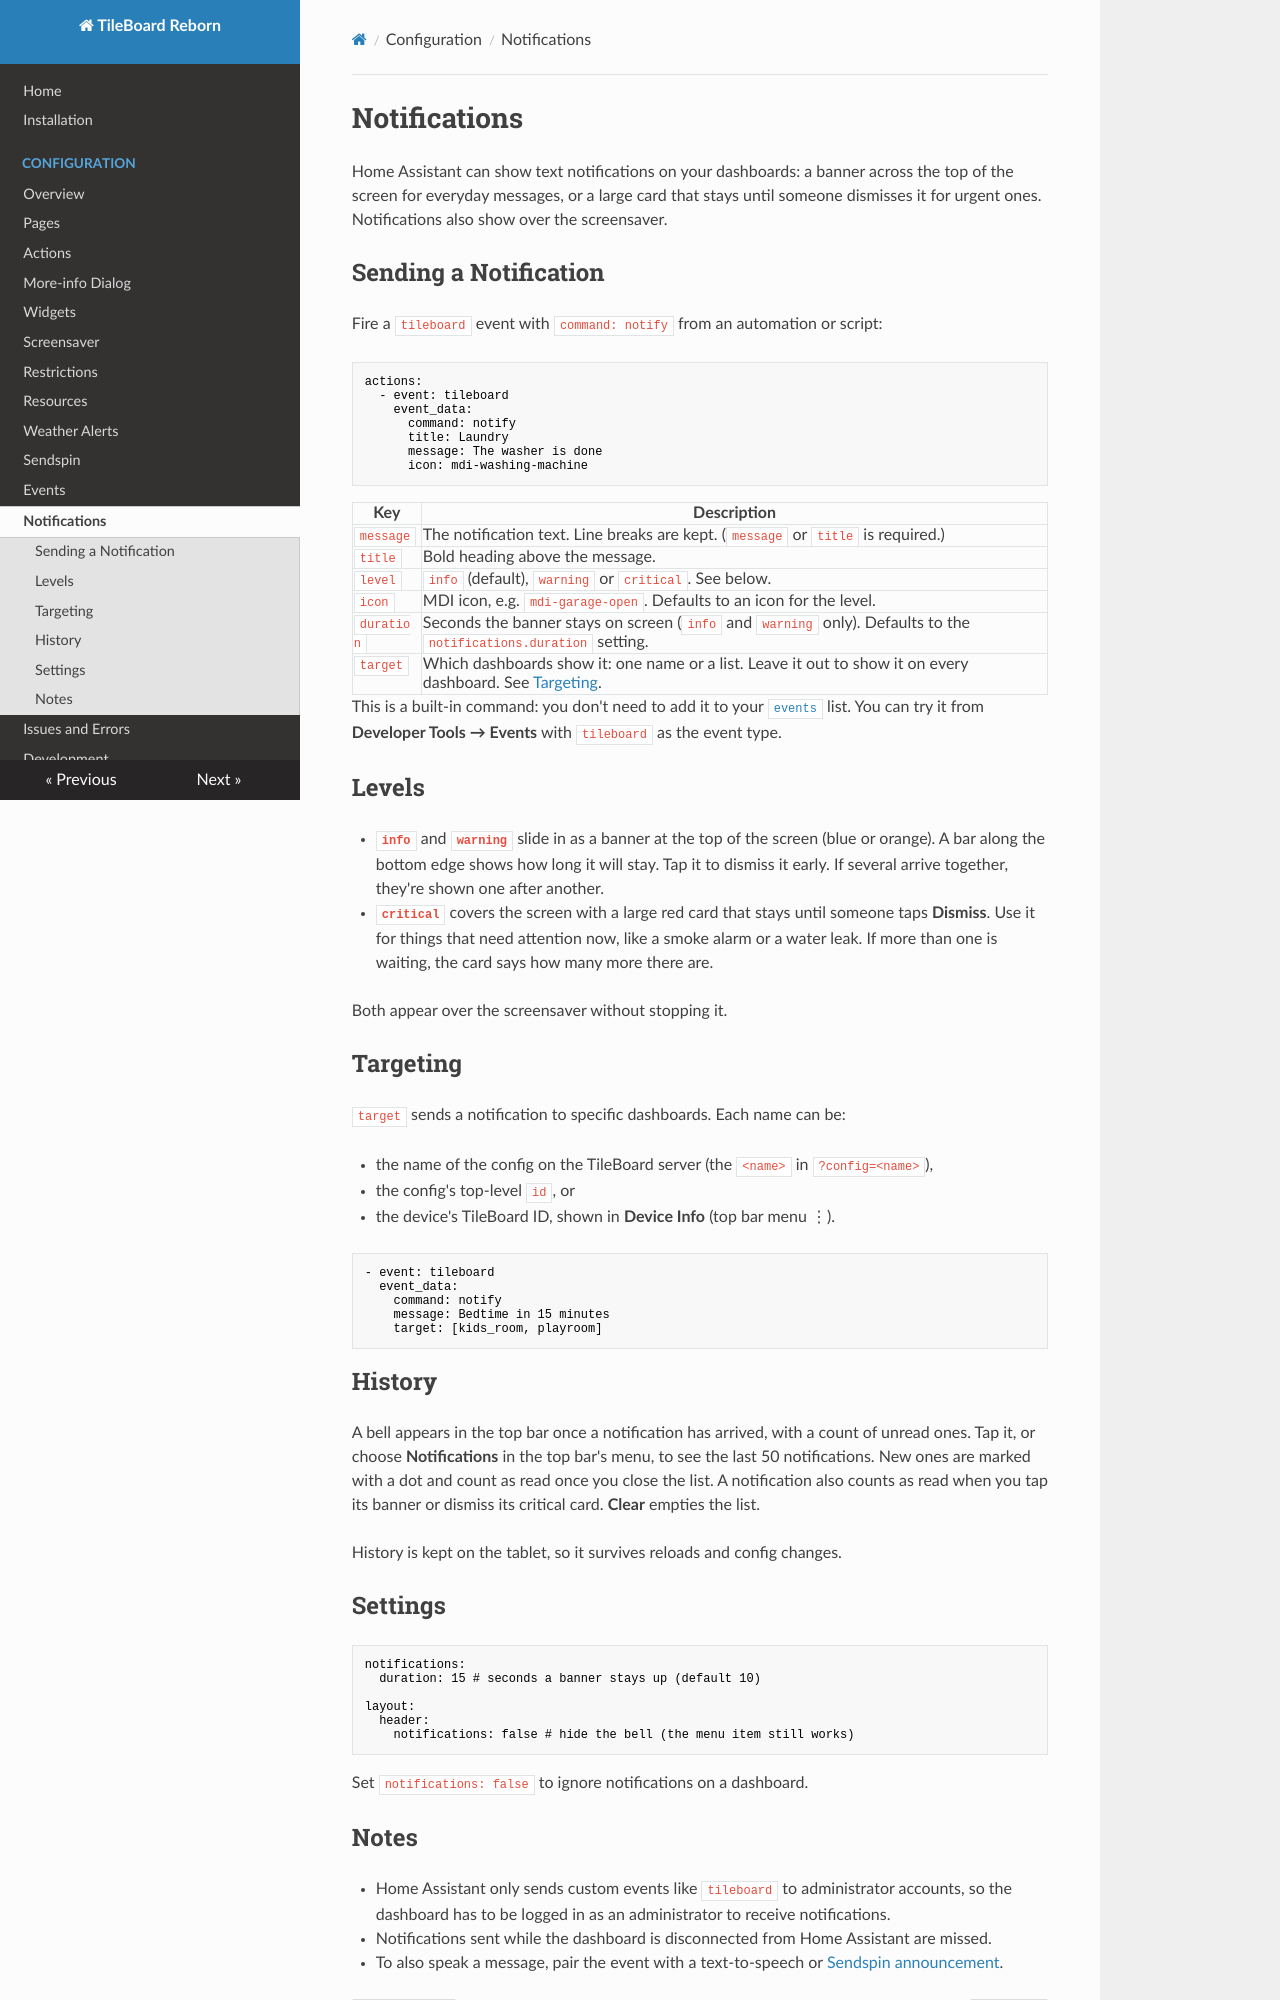

repository: cgarwood/tileboard-reborn · page: configuration/notifications/index.html · generator: mkdocs

# Notifications

Home Assistant can show text notifications on your dashboards: a banner across the top of the screen for everyday messages, or a large card that stays until someone dismisses it for urgent ones. Notifications also show over the screensaver.

## Sending a Notification

Fire a `tileboard` event with `command: notify` from an automation or script:

```yaml
actions:
  - event: tileboard
    event_data:
      command: notify
      title: Laundry
      message: The washer is done
      icon: mdi-washing-machine
```

| Key        | Description                                                                                                            |
| ---------- | ---------------------------------------------------------------------------------------------------------------------- |
| `message`  | The notification text. Line breaks are kept. (`message` or `title` is required.)                                       |
| `title`    | Bold heading above the message.                                                                                        |
| `level`    | `info` (default), `warning` or `critical`. See below.                                                                  |
| `icon`     | MDI icon, e.g. `mdi-garage-open`. Defaults to an icon for the level.                                                   |
| `duration` | Seconds the banner stays on screen (`info` and `warning` only). Defaults to the `notifications.duration` setting.      |
| `target`   | Which dashboards show it: one name or a list. Leave it out to show it on every dashboard. See [Targeting](#targeting). |

This is a built-in command: you don't need to add it to your [`events`](events.md) list. You can try it from **Developer Tools → Events** with `tileboard` as the event type.

## Levels

- **`info`** and **`warning`** slide in as a banner at the top of the screen (blue or orange). A bar along the bottom edge shows how long it will stay. Tap it to dismiss it early. If several arrive together, they're shown one after another.
- **`critical`** covers the screen with a large red card that stays until someone taps **Dismiss**. Use it for things that need attention now, like a smoke alarm or a water leak. If more than one is waiting, the card says how many more there are.

Both appear over the screensaver without stopping it.

## Targeting

`target` sends a notification to specific dashboards. Each name can be:

- the name of the config on the TileBoard server (the `<name>` in `?config=<name>`),
- the config's top-level `id`, or
- the device's TileBoard ID, shown in **Device Info** (top bar menu ⋮).

```yaml
- event: tileboard
  event_data:
    command: notify
    message: Bedtime in 15 minutes
    target: [kids_room, playroom]
```

## History

A bell appears in the top bar once a notification has arrived, with a count of unread ones. Tap it, or choose **Notifications** in the top bar's menu, to see the last 50 notifications. New ones are marked with a dot and count as read once you close the list. A notification also counts as read when you tap its banner or dismiss its critical card. **Clear** empties the list.

History is kept on the tablet, so it survives reloads and config changes.

## Settings

```yaml
notifications:
  duration: 15 # seconds a banner stays up (default 10)

layout:
  header:
    notifications: false # hide the bell (the menu item still works)
```

Set `notifications: false` to ignore notifications on a dashboard.
